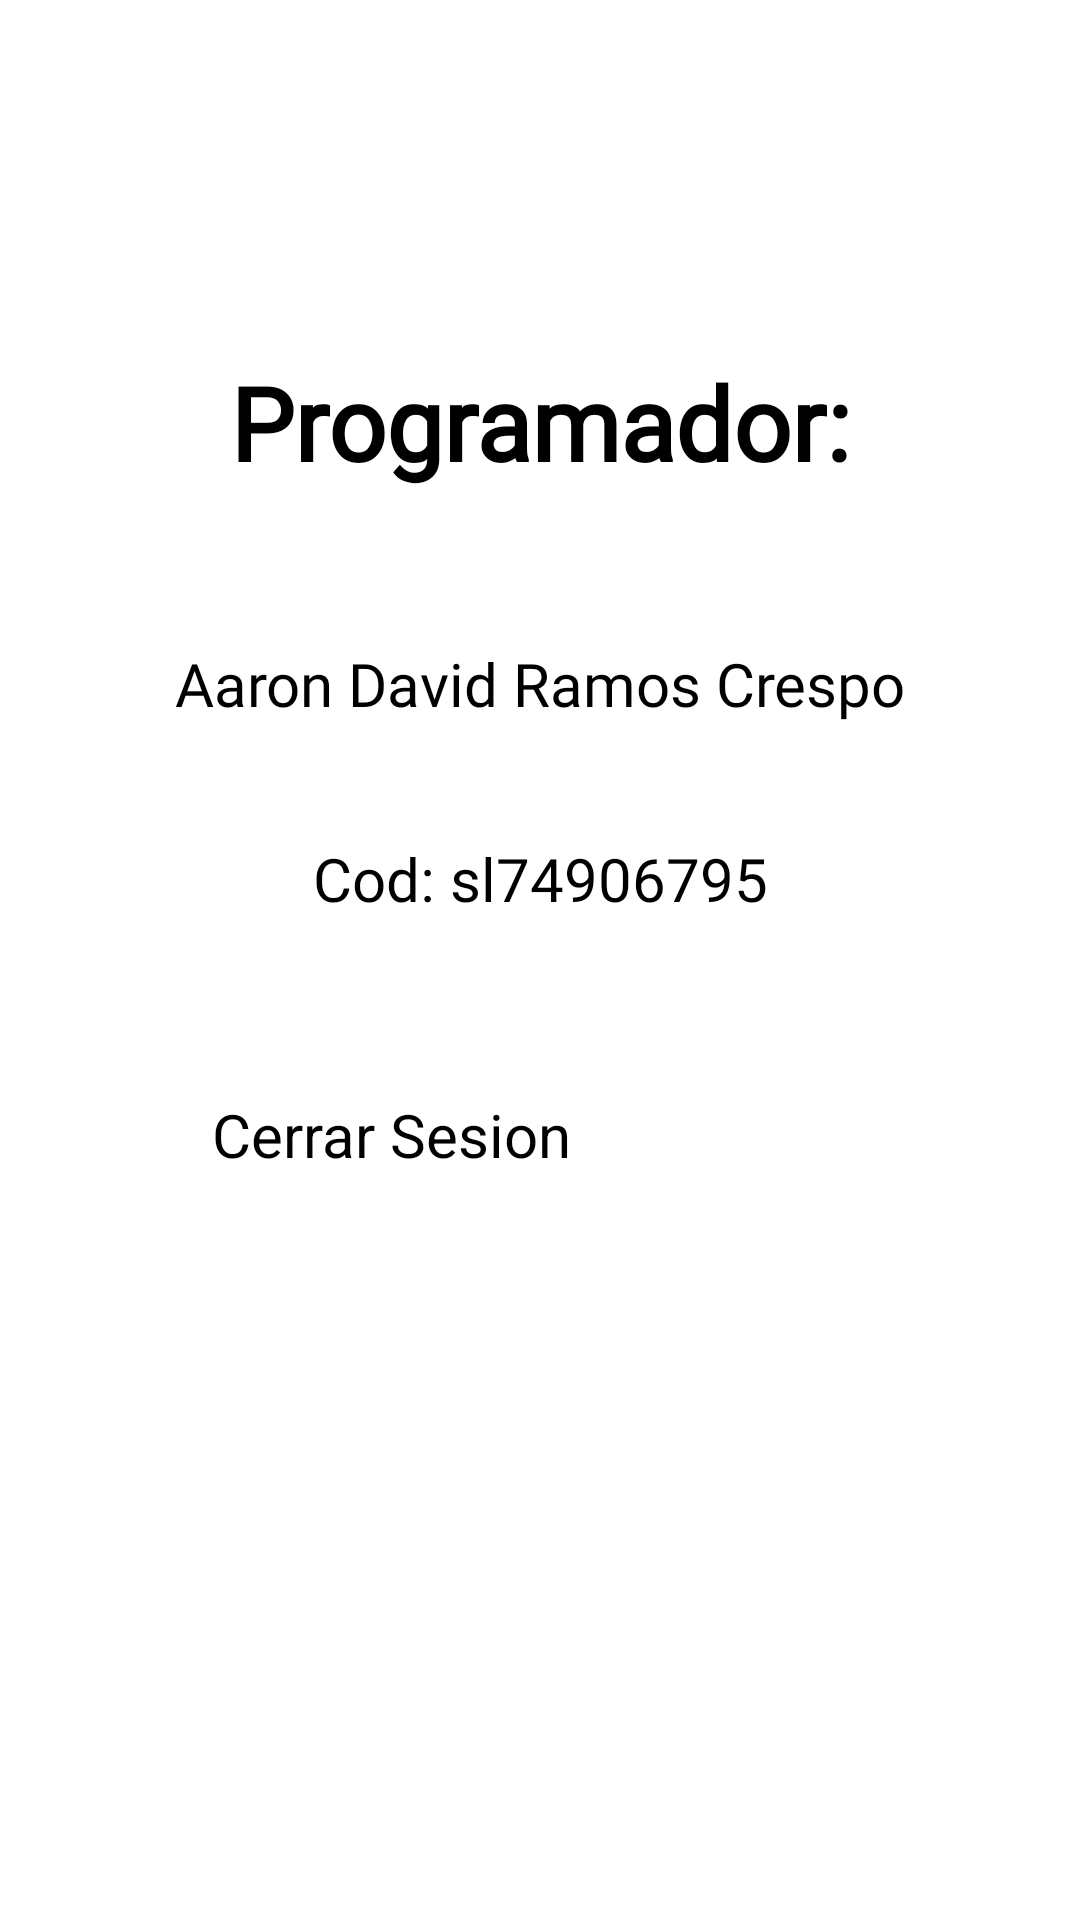

Here is an Android app screen rendered from its layout file. Give the layout XML and the strings, colors and styles it references.
<!-- AndroidManifest.xml: application theme Theme.ConsumoApiRest -->
<!-- res/layout/fragment_logout.xml -->
<?xml version="1.0" encoding="utf-8"?>
<FrameLayout xmlns:android="http://schemas.android.com/apk/res/android"
    xmlns:app="http://schemas.android.com/apk/res-auto"
    xmlns:tools="http://schemas.android.com/tools"
    android:layout_width="match_parent"
    android:layout_height="match_parent"
    tools:context=".View.LogoutFragment">

    <androidx.constraintlayout.widget.ConstraintLayout
        android:layout_width="match_parent"
        android:layout_height="match_parent">

        <Button
            android:id="@+id/btn_cerrar"
            android:layout_width="282dp"
            android:layout_height="71dp"
            android:backgroundTint="#52BD8F"
            android:drawableLeft="@drawable/power_1"
            android:text="Cerrar Sesion"
            android:textSize="20sp"
            app:cornerRadius="20dp"
            app:layout_constraintBottom_toBottomOf="parent"
            app:layout_constraintEnd_toEndOf="parent"
            app:layout_constraintHorizontal_bias="0.496"
            app:layout_constraintStart_toStartOf="parent"
            app:layout_constraintTop_toTopOf="parent"
            app:layout_constraintVertical_bias="0.641" />

        <TextView
            android:id="@+id/textView4"
            android:layout_width="match_parent"
            android:layout_height="62dp"
            android:fontFamily="@font/roboto_bold"
            android:padding="10dp"
            android:text="Aaron David Ramos Crespo"
            android:textAlignment="center"
            android:textSize="20sp"
            app:layout_constraintBottom_toTopOf="@+id/btn_cerrar"
            app:layout_constraintEnd_toEndOf="parent"
            app:layout_constraintHorizontal_bias="1.0"
            app:layout_constraintStart_toStartOf="parent"
            app:layout_constraintTop_toTopOf="parent"
            app:layout_constraintVertical_bias="0.675" />

        <TextView
            android:id="@+id/textView6"
            android:layout_width="match_parent"
            android:layout_height="45dp"
            android:fontFamily="@font/roboto_bold"
            android:text="Cod: sl74906795"
            android:textAlignment="center"
            android:textSize="20sp"
            app:layout_constraintBottom_toTopOf="@+id/btn_cerrar"
            app:layout_constraintEnd_toEndOf="parent"
            app:layout_constraintHorizontal_bias="1.0"
            app:layout_constraintStart_toStartOf="parent"
            app:layout_constraintTop_toBottomOf="@+id/textView4"
            app:layout_constraintVertical_bias="0.246" />

        <TextView
            android:id="@+id/textView7"
            android:layout_width="match_parent"
            android:layout_height="wrap_content"
            android:fontFamily="@font/roboto_bold"
            android:text="Programador:"
            android:textAlignment="center"
            android:textSize="34sp"
            android:textStyle="bold"
            app:layout_constraintBottom_toTopOf="@+id/textView4"
            app:layout_constraintEnd_toEndOf="parent"
            app:layout_constraintHorizontal_bias="0.498"
            app:layout_constraintStart_toStartOf="parent"
            app:layout_constraintTop_toTopOf="parent"
            app:layout_constraintVertical_bias="0.742" />
    </androidx.constraintlayout.widget.ConstraintLayout>
</FrameLayout>
<!-- resources referenced by this layout -->
<resources>
  <!-- drawable power_1 (drawable) -->
  <vector android:height="32dp" android:viewportHeight="512.29"
      android:viewportWidth="512.29" android:width="32dp" xmlns:android="http://schemas.android.com/apk/res/android">
      <path android:fillColor="#FFF" android:pathData="M256.06,0L256.06,0c17.67,0 32,14.33 32,32v106.67c0,17.67 -14.33,32 -32,32l0,0c-17.67,0 -32,-14.33 -32,-32V32C224.06,14.33 238.39,0 256.06,0z"/>
      <path android:fillColor="#FFF" android:pathData="M330.73,105.39L330.73,105.39c-0.16,10.74 5.26,20.8 14.31,26.58c80.43,49.14 105.8,154.18 56.65,234.62S247.51,472.38 167.08,423.24S61.28,269.05 110.43,188.62c14.04,-22.98 33.32,-42.31 56.27,-56.42c9.21,-5.78 14.77,-15.92 14.7,-26.8l0,0c0.05,-17.67 -14.24,-32.04 -31.91,-32.09c-6.07,-0.02 -12.02,1.69 -17.16,4.93C22.23,146.63 -11.58,291.32 56.8,401.41s213.07,143.91 323.16,75.52s143.91,-213.07 75.52,-323.16c-19.03,-30.65 -44.88,-56.49 -75.52,-75.52c-15,-9.46 -34.82,-4.97 -44.28,10.02C332.45,93.4 330.73,99.33 330.73,105.39z"/>
  </vector>
</resources>
